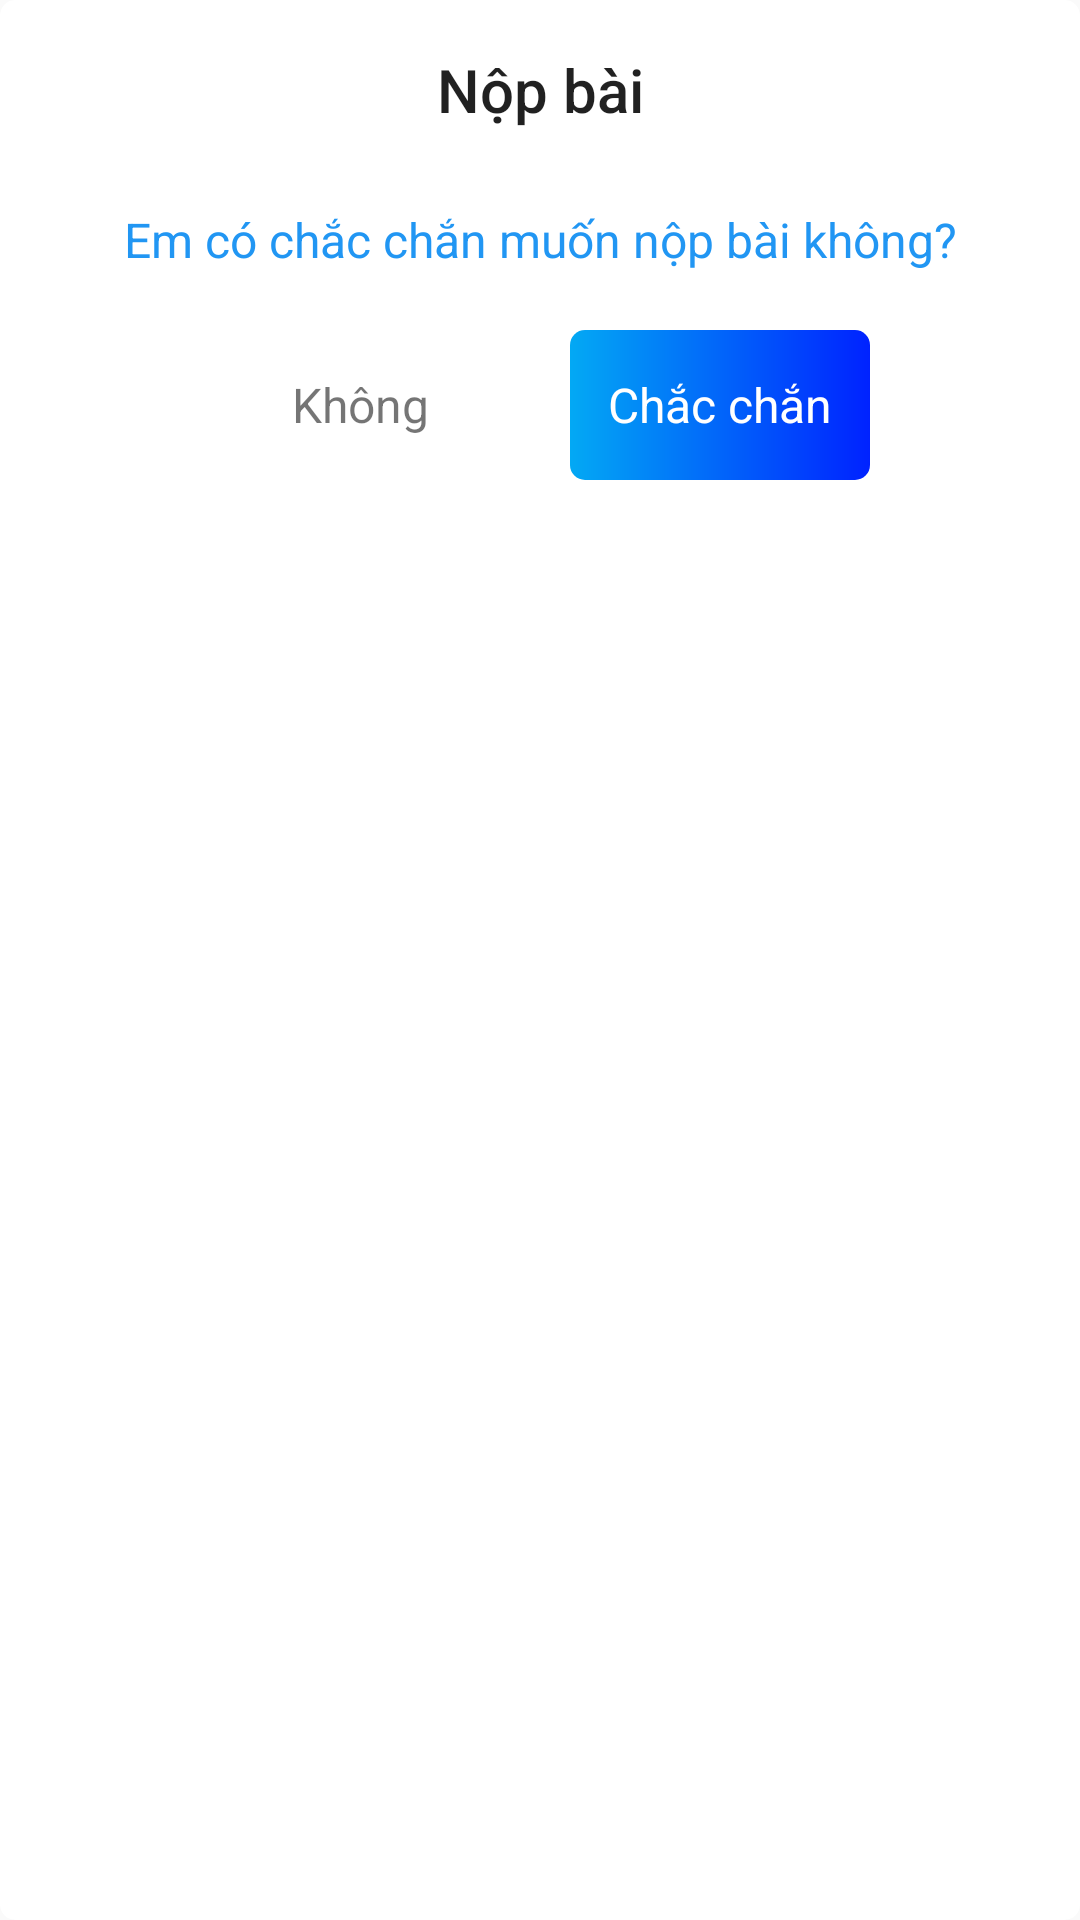

Write the Android layout XML for this screen, with the resource values it uses.
<!-- AndroidManifest.xml: application theme AppTheme -->
<!-- res/layout/dialog_submit_tests.xml -->
<?xml version="1.0" encoding="utf-8"?>
<androidx.cardview.widget.CardView xmlns:android="http://schemas.android.com/apk/res/android"
    xmlns:app="http://schemas.android.com/apk/res-auto"
    android:layout_width="match_parent"
    android:layout_height="wrap_content"
    app:cardBackgroundColor="#fff"
    app:cardCornerRadius="5dp"
    app:cardElevation="0dp">

    <LinearLayout
        android:layout_width="match_parent"
        android:layout_height="wrap_content"
        android:orientation="vertical">

        <TextView
            style="@style/TextAppearance.AppCompat.Widget.ActionBar.Title"
            android:layout_width="match_parent"
            android:layout_height="60dp"
            android:gravity="center"
            android:text="Nộp bài" />

        <TextView
            android:id="@+id/tvStatus"
            android:layout_width="match_parent"
            android:layout_height="40dp"
            android:gravity="center"
            android:text="Em có chắc chắn muốn nộp bài không?"
            android:textColor="#2196F3"
            android:textSize="16sp" />

        <LinearLayout
            android:layout_width="match_parent"
            android:layout_height="70dp"
            android:gravity="center"
            android:orientation="horizontal">

            <TextView
                android:layout_marginEnd="20dp"
                android:id="@+id/tvNo"
                android:layout_width="100dp"
                android:layout_height="50dp"
                android:gravity="center"
                android:text="Không"
                android:textSize="16sp" />

            <TextView
                android:id="@+id/tvSure"
                android:layout_width="100dp"
                android:layout_height="50dp"
                android:background="@drawable/bg_submit"
                android:gravity="center"
                android:text="Chắc chắn"
                android:textColor="#fff"
                android:textSize="16sp" />
        </LinearLayout>
    </LinearLayout>

</androidx.cardview.widget.CardView>
<!-- resources referenced by this layout -->
<resources>
  <!-- drawable bg_submit (drawable) -->
  <?xml version="1.0" encoding="utf-8"?>
  <shape xmlns:android="http://schemas.android.com/apk/res/android">
      <gradient android:startColor="#03A9F4" android:endColor="#0022FF"/>
      <corners android:radius="5dp"/>
  </shape>
  <style name="AppTheme" parent="Theme.AppCompat.Light.NoActionBar">
          
          <item name="colorPrimary">@color/colorPrimary</item>
          <item name="colorPrimaryDark">#27802B</item>
          <item name="colorAccent">@color/colorAccent</item>
      </style>
  <!-- not gathered from this repository: default colours our renderer supplied (Android Studio template values) -->
  <color name="colorPrimary">#FF6200EE</color>
  <color name="colorAccent">#FF03DAC5</color>
</resources>
